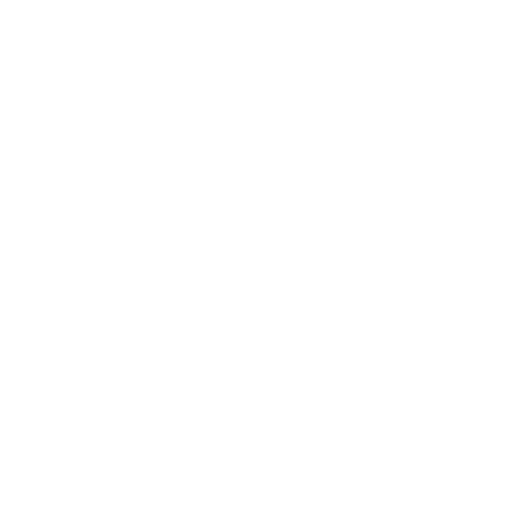
t = 0.00 s
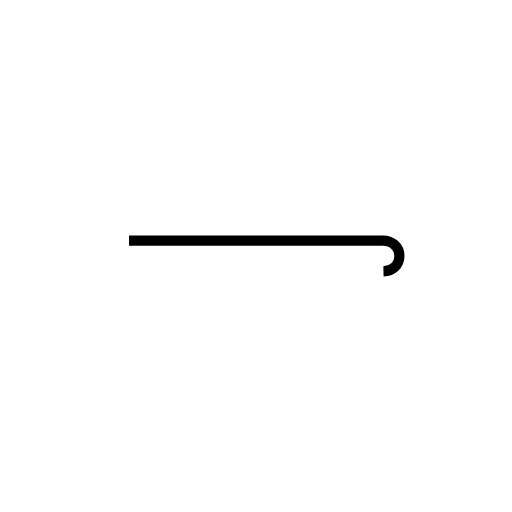
t = 0.89 s
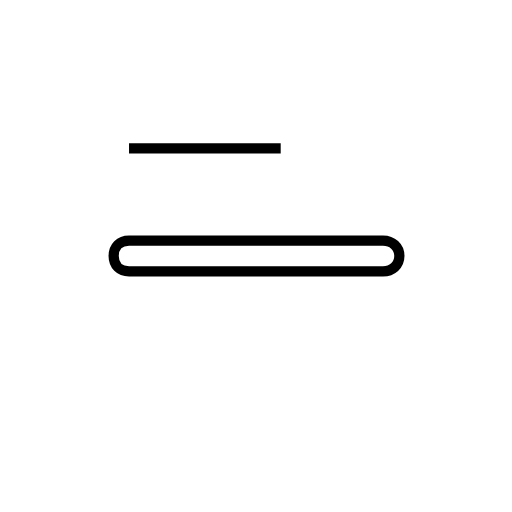
t = 2.22 s
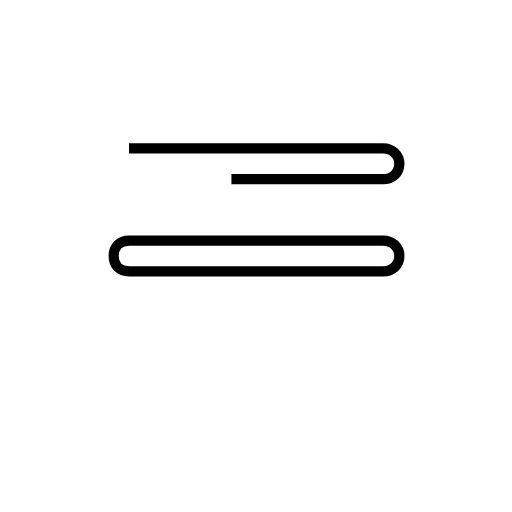
t = 3.11 s
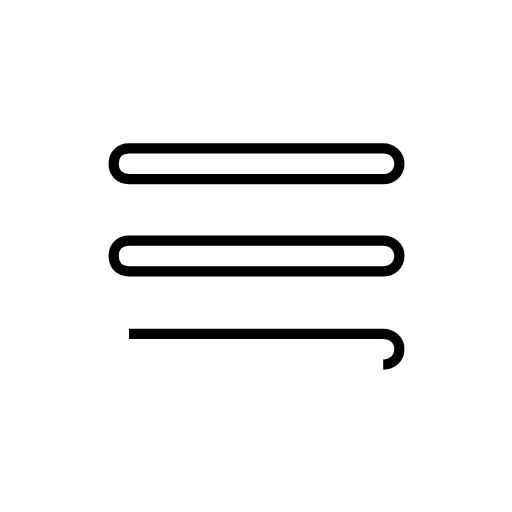
t = 4.45 s
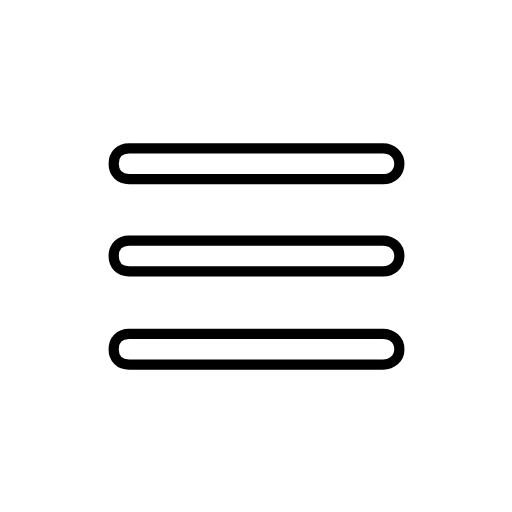
t = 5.34 s

The animated SVG that drew these frames (rendered in a browser with its animation timeline set to each time). Animation: 3 SMIL elements (animate=3); one cycle of 5.34 s.

<?xml version='1.0' encoding='utf-8'?>
<svg viewBox="0.0 -6.0 50.0 50.0" version="1.1" xmlns="http://www.w3.org/2000/svg"><rect x="-1000" y="-1000" width="2000" height="2000" stroke="white" fill="white" /><g style="fill:none;stroke:#000000;stroke-width:1"><path d="M 12.6 -20.5 L 37.4 -20.5 C 38.3 -20.5 39.0 -19.9 39.0 -19.0 C 39.0 -18.1 38.3 -17.5 37.4 -17.5 L 12.6 -17.5 C 11.7 -17.5 11.1 -18.1 11.1 -19.0 C 11.1 -19.9 11.7 -20.5 12.6 -20.5 Z " transform="translate(0.0 38.0)" stroke-dasharray="59.28768286876316" stroke-dashoffset="59.28768286876316"><animate attributeName="stroke-dashoffset" from="59.28768286876316" to="0" dur="1.7786304860628948s" begin="0s" fill="freeze" /></path><path d="M 12.6 -29.5 L 37.4 -29.5 C 38.3 -29.5 39.0 -28.9 39.0 -28.0 C 39.0 -27.1 38.3 -26.5 37.4 -26.5 L 12.6 -26.5 C 11.7 -26.5 11.1 -27.1 11.1 -28.0 C 11.1 -28.9 11.7 -29.5 12.6 -29.5 Z " transform="translate(0.0 38.0)" stroke-dasharray="59.28768286876316" stroke-dashoffset="59.28768286876316"><animate attributeName="stroke-dashoffset" from="59.28768286876316" to="0" dur="1.7786304860628948s" begin="1.7786304860628948s" fill="freeze" /></path><path d="M 12.6 -11.4 L 37.4 -11.4 C 38.3 -11.4 39.0 -10.8 39.0 -9.9 C 39.0 -9.0 38.3 -8.4 37.4 -8.4 L 12.6 -8.4 C 11.7 -8.4 11.1 -9.0 11.1 -9.9 C 11.1 -10.8 11.7 -11.4 12.6 -11.4 Z" transform="translate(0.0 38.0)" stroke-dasharray="59.28768286876316" stroke-dashoffset="59.28768286876316"><animate attributeName="stroke-dashoffset" from="59.28768286876316" to="0" dur="1.7786304860628948s" begin="3.5572609721257895s" fill="freeze" /></path></g></svg>
